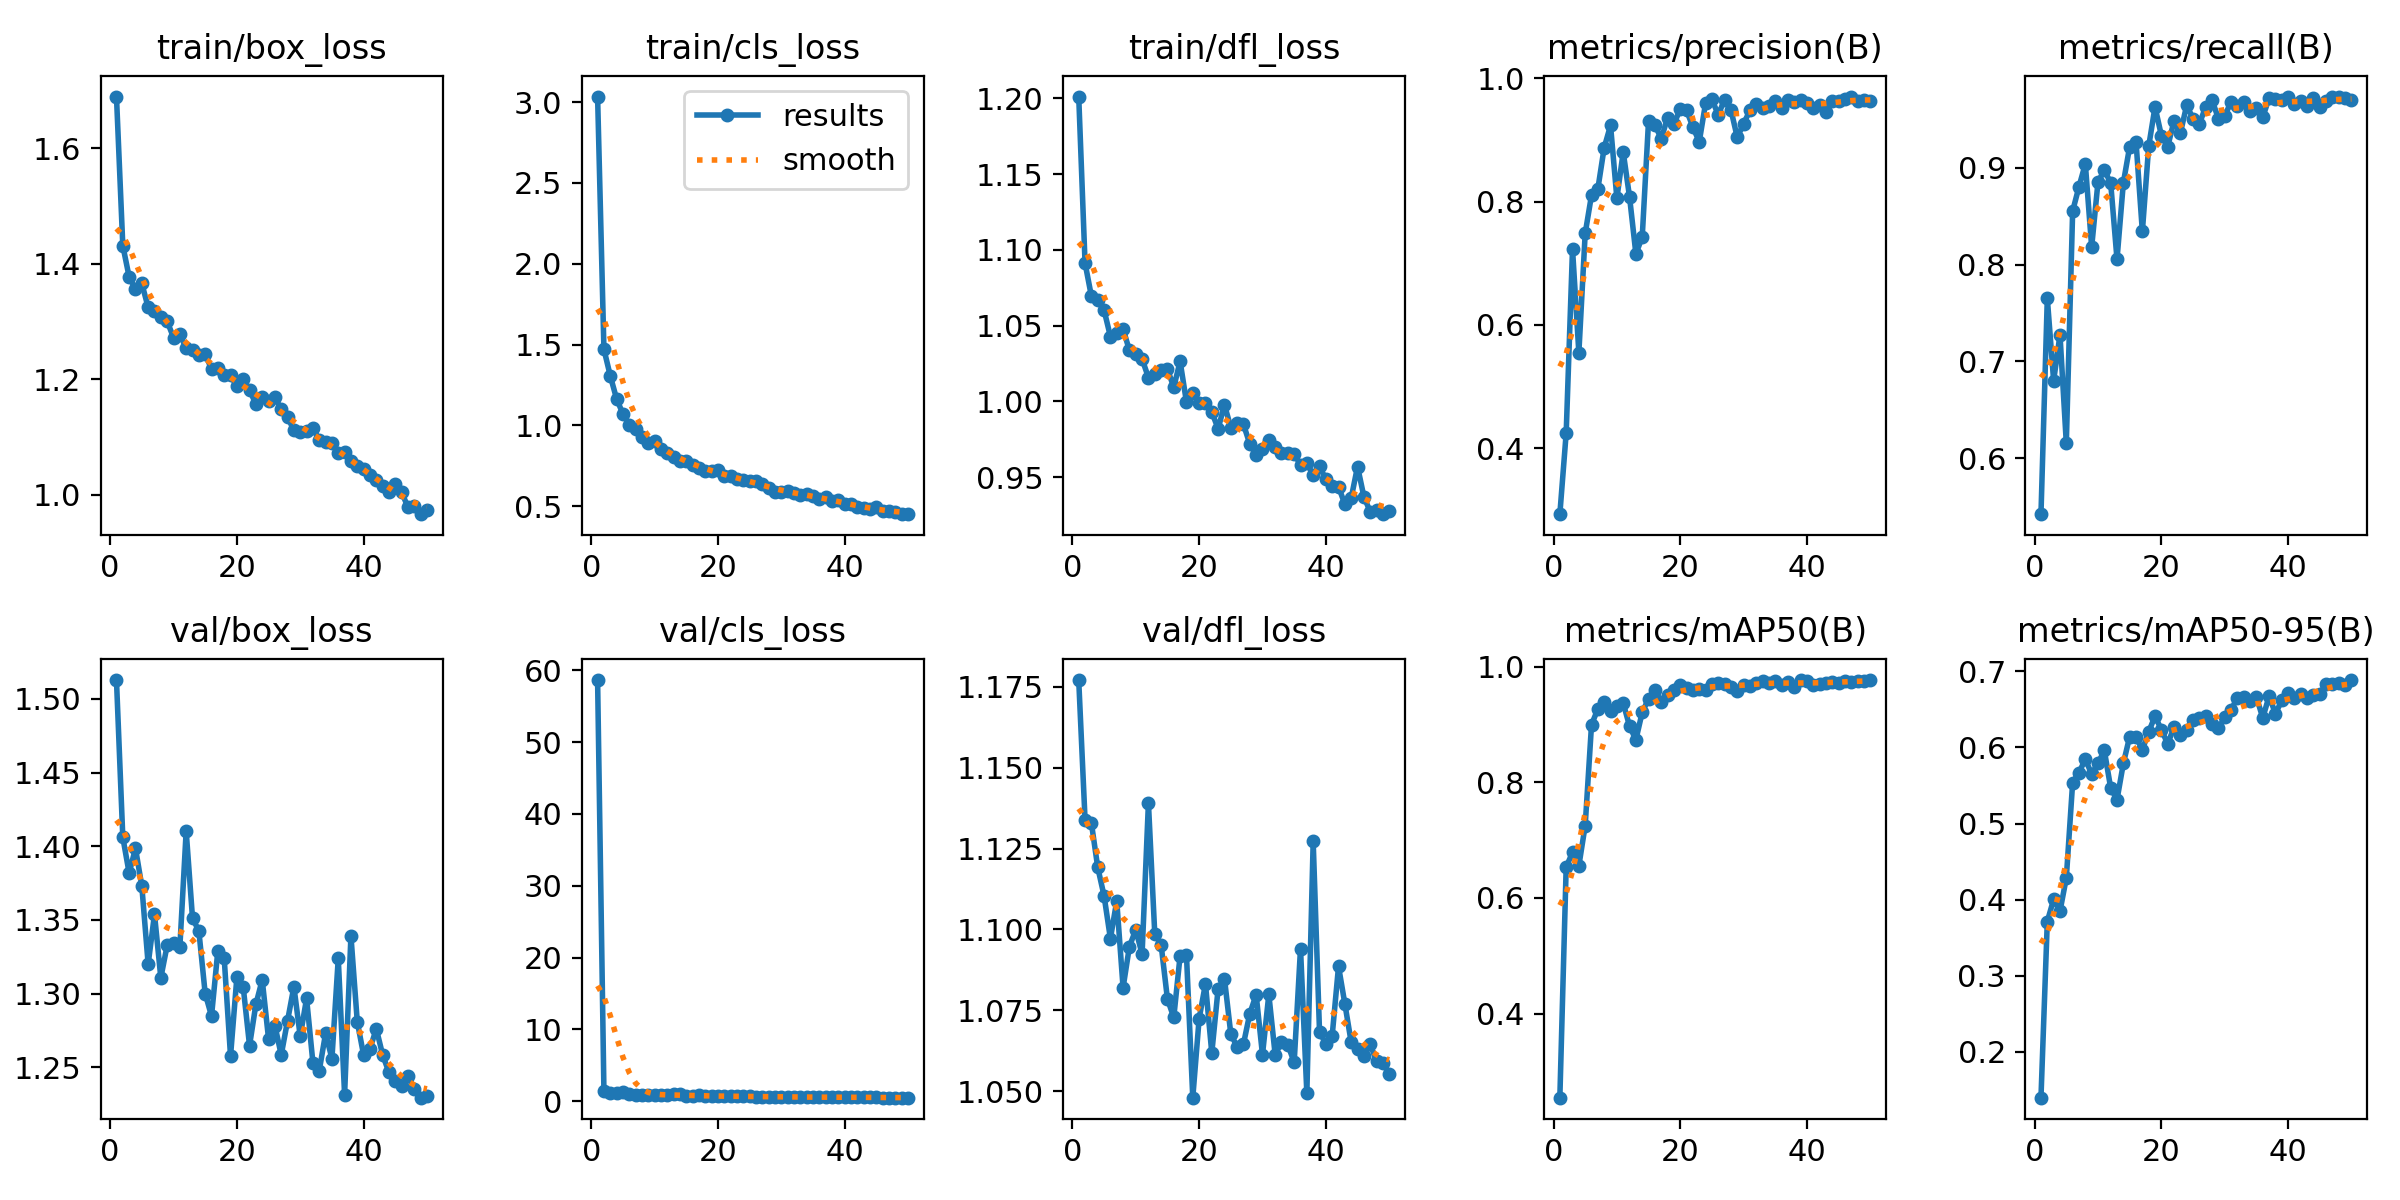

The data file committed next to this chart (first rows):
epoch, train/box_loss, train/cls_loss, train/dfl_loss, metrics/precision(B), metrics/recall(B), metrics/mAP50(B), metrics/mAP50-95(B), val/box_loss, val/cls_loss, val/dfl_loss, lr/pg0, lr/pg1, lr/pg2
1, 1.689, 3.035, 1.201, 0.293, 0.5421, 0.2544, 0.14, 1.513, 58.65, 1.177, 0.0003292, 0.0003292, 0.0003292
2, 1.431, 1.471, 1.091, 0.4245, 0.7651, 0.6535, 0.3714, 1.406, 1.375, 1.134, 0.0006494, 0.0006494, 0.0006494
3, 1.377, 1.306, 1.069, 0.7233, 0.6799, 0.6789, 0.4005, 1.382, 1.193, 1.133, 0.0009564, 0.0009564, 0.0009564
4, 1.356, 1.164, 1.067, 0.555, 0.7275, 0.6555, 0.3849, 1.399, 1.167, 1.119, 0.0009406, 0.0009406, 0.0009406
5, 1.366, 1.071, 1.06, 0.7486, 0.6154, 0.7254, 0.4287, 1.373, 1.228, 1.11, 0.0009208, 0.0009208, 0.0009208
6, 1.324, 1.004, 1.043, 0.8108, 0.8553, 0.8999, 0.554, 1.32, 0.9875, 1.097, 0.000901, 0.000901, 0.000901
7, 1.319, 0.9745, 1.045, 0.8209, 0.8805, 0.927, 0.5671, 1.354, 0.9343, 1.109, 0.0008812, 0.0008812, 0.0008812
8, 1.308, 0.9268, 1.048, 0.8878, 0.904, 0.9393, 0.5845, 1.311, 0.8597, 1.082, 0.0008614, 0.0008614, 0.0008614
9, 1.3, 0.8913, 1.034, 0.9237, 0.8182, 0.924, 0.5651, 1.333, 0.8728, 1.095, 0.0008416, 0.0008416, 0.0008416
10, 1.272, 0.9018, 1.031, 0.8056, 0.8854, 0.9314, 0.5793, 1.335, 0.8453, 1.1, 0.0008218, 0.0008218, 0.0008218
11, 1.278, 0.8508, 1.028, 0.8806, 0.8976, 0.9371, 0.596, 1.331, 0.8401, 1.092, 0.000802, 0.000802, 0.000802
12, 1.254, 0.8262, 1.016, 0.8077, 0.8843, 0.8975, 0.5469, 1.41, 0.8971, 1.139, 0.0007822, 0.0007822, 0.0007822
13, 1.251, 0.8063, 1.018, 0.7154, 0.8055, 0.8737, 0.5314, 1.351, 1.01, 1.099, 0.0007624, 0.0007624, 0.0007624
14, 1.242, 0.78, 1.021, 0.7426, 0.8844, 0.9215, 0.579, 1.343, 0.9656, 1.095, 0.0007426, 0.0007426, 0.0007426
15, 1.244, 0.7783, 1.021, 0.9316, 0.922, 0.9446, 0.6144, 1.3, 0.7443, 1.079, 0.0007228, 0.0007228, 0.0007228
16, 1.217, 0.7527, 1.009, 0.9248, 0.927, 0.9598, 0.6134, 1.285, 0.7637, 1.073, 0.000703, 0.000703, 0.000703
17, 1.219, 0.7379, 1.026, 0.9019, 0.8342, 0.9394, 0.597, 1.329, 0.8266, 1.092, 0.0006832, 0.0006832, 0.0006832
18, 1.207, 0.7192, 0.9996, 0.9362, 0.9222, 0.9517, 0.6205, 1.324, 0.7223, 1.092, 0.0006634, 0.0006634, 0.0006634
19, 1.207, 0.719, 1.006, 0.9261, 0.9629, 0.9606, 0.6412, 1.258, 0.6981, 1.048, 0.0006436, 0.0006436, 0.0006436
20, 1.188, 0.7223, 0.9987, 0.95, 0.9333, 0.9691, 0.6233, 1.311, 0.7115, 1.072, 0.0006238, 0.0006238, 0.0006238
21, 1.2, 0.6873, 0.9988, 0.9482, 0.9217, 0.9637, 0.6048, 1.305, 0.6956, 1.083, 0.000604, 0.000604, 0.000604
22, 1.181, 0.6844, 0.993, 0.9209, 0.9485, 0.9596, 0.6266, 1.265, 0.7139, 1.062, 0.0005842, 0.0005842, 0.0005842
23, 1.157, 0.6653, 0.9819, 0.8972, 0.9359, 0.9624, 0.6166, 1.293, 0.7352, 1.082, 0.0005644, 0.0005644, 0.0005644
24, 1.169, 0.6618, 0.9977, 0.96, 0.9647, 0.9591, 0.6231, 1.309, 0.6737, 1.085, 0.0005446, 0.0005446, 0.0005446
25, 1.162, 0.6586, 0.9827, 0.9658, 0.9507, 0.9711, 0.6367, 1.269, 0.668, 1.068, 0.0005248, 0.0005248, 0.0005248
26, 1.169, 0.658, 0.986, 0.941, 0.9455, 0.9715, 0.6384, 1.278, 0.6454, 1.064, 0.000505, 0.000505, 0.000505
27, 1.148, 0.6345, 0.9848, 0.9658, 0.9631, 0.9711, 0.6416, 1.258, 0.6269, 1.065, 0.0004852, 0.0004852, 0.0004852
28, 1.135, 0.6095, 0.9719, 0.949, 0.9701, 0.9645, 0.6311, 1.282, 0.636, 1.074, 0.0004654, 0.0004654, 0.0004654
29, 1.112, 0.5893, 0.9649, 0.9044, 0.9507, 0.9584, 0.6249, 1.305, 0.6645, 1.08, 0.0004456, 0.0004456, 0.0004456
30, 1.108, 0.5894, 0.9687, 0.9266, 0.9534, 0.9679, 0.6395, 1.271, 0.636, 1.061, 0.0004258, 0.0004258, 0.0004258
31, 1.111, 0.5944, 0.9742, 0.9482, 0.9684, 0.9676, 0.6492, 1.297, 0.632, 1.08, 0.000406, 0.000406, 0.000406
32, 1.116, 0.5811, 0.97, 0.9586, 0.9641, 0.9729, 0.6656, 1.253, 0.5356, 1.061, 0.0003862, 0.0003862, 0.0003862
33, 1.094, 0.5708, 0.9657, 0.9514, 0.9679, 0.9762, 0.6669, 1.248, 0.5968, 1.065, 0.0003664, 0.0003664, 0.0003664
34, 1.091, 0.5739, 0.9659, 0.9557, 0.9591, 0.9722, 0.6609, 1.273, 0.5822, 1.064, 0.0003466, 0.0003466, 0.0003466
35, 1.091, 0.5618, 0.9654, 0.9641, 0.9616, 0.975, 0.6666, 1.256, 0.5634, 1.059, 0.0003268, 0.0003268, 0.0003268
36, 1.072, 0.5463, 0.9581, 0.9515, 0.9523, 0.968, 0.6387, 1.324, 0.6416, 1.094, 0.000307, 0.000307, 0.000307
37, 1.075, 0.5564, 0.9591, 0.9646, 0.972, 0.9744, 0.6674, 1.232, 0.5437, 1.049, 0.0002872, 0.0002872, 0.0002872
38, 1.059, 0.5327, 0.9517, 0.9614, 0.9713, 0.9643, 0.6445, 1.339, 0.5367, 1.127, 0.0002674, 0.0002674, 0.0002674
39, 1.05, 0.537, 0.9573, 0.9642, 0.9705, 0.9771, 0.6617, 1.281, 0.553, 1.068, 0.0002476, 0.0002476, 0.0002476
40, 1.045, 0.514, 0.9485, 0.9607, 0.9733, 0.976, 0.671, 1.258, 0.5567, 1.065, 0.0002278, 0.0002278, 0.0002278
41, 1.035, 0.5124, 0.9439, 0.9526, 0.9654, 0.9694, 0.6648, 1.262, 0.6035, 1.067, 0.000208, 0.000208, 0.000208
42, 1.026, 0.4961, 0.9438, 0.957, 0.9693, 0.97, 0.6707, 1.276, 0.5428, 1.089, 0.0001882, 0.0001882, 0.0001882
43, 1.016, 0.486, 0.932, 0.945, 0.9642, 0.9727, 0.6652, 1.259, 0.5671, 1.077, 0.0001684, 0.0001684, 0.0001684
44, 1.005, 0.4804, 0.9362, 0.964, 0.972, 0.9731, 0.6695, 1.247, 0.5361, 1.065, 0.0001486, 0.0001486, 0.0001486
45, 1.019, 0.4949, 0.957, 0.9629, 0.9631, 0.9719, 0.6708, 1.241, 0.5372, 1.063, 0.0001288, 0.0001288, 0.0001288
46, 1.005, 0.473, 0.9372, 0.9672, 0.9695, 0.9755, 0.6835, 1.237, 0.5138, 1.061, 0.000109, 0.000109, 0.000109
47, 0.9789, 0.467, 0.9272, 0.9706, 0.9736, 0.9738, 0.6834, 1.244, 0.5136, 1.065, 8.92e-05, 8.92e-05, 8.92e-05
48, 0.9804, 0.462, 0.9284, 0.964, 0.9731, 0.9762, 0.6848, 1.236, 0.5038, 1.059, 6.94e-05, 6.94e-05, 6.94e-05
49, 0.9668, 0.4504, 0.9256, 0.9656, 0.9718, 0.976, 0.6817, 1.23, 0.5075, 1.059, 4.96e-05, 4.96e-05, 4.96e-05
50, 0.9732, 0.4543, 0.9276, 0.9637, 0.9701, 0.9767, 0.6886, 1.231, 0.5025, 1.055, 2.98e-05, 2.98e-05, 2.98e-05
